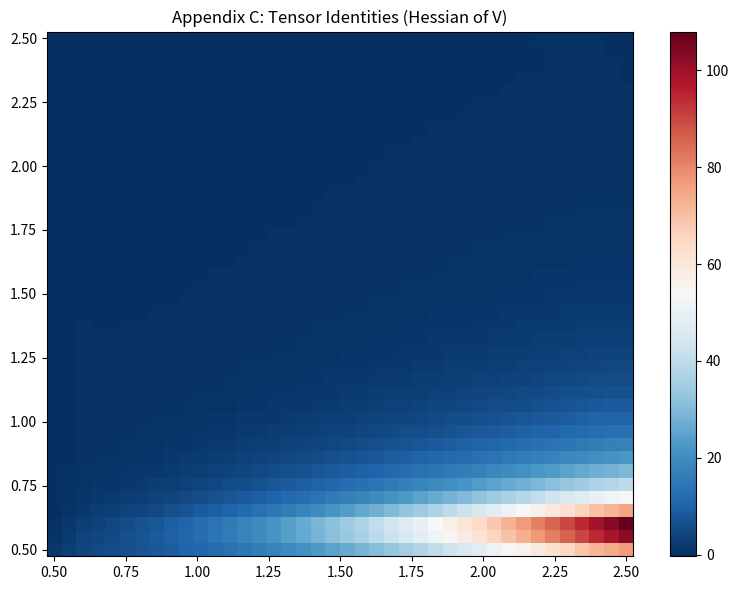

Write Python code to recreate this figure.
"""Figure C: Tensor identities. Appendix C — Tetra-Hexa as Topological Computer."""

from pathlib import Path

import matplotlib.pyplot as plt
import numpy as np


def run_simulation(output_dir: Path | None = None) -> Path:
    """Tensor identities B_ij = ∇_i ∇_j V."""
    if output_dir is None:
        try:
            output_dir = Path(__file__).resolve().parent
        except NameError:
            output_dir = Path.cwd()

    output_dir.mkdir(parents=True, exist_ok=True)
    out_path = output_dir / "fig_073_073.png"

    n = 40
    F, I = np.meshgrid(np.linspace(0.5, 2.5, n), np.linspace(0.5, 2.5, n))
    x_c, x_t = 1.0, 1.5
    b = (F * x_c) / (I * x_t)
    V = (b - 1) ** 2
    gy, gx = np.gradient(V, 0.05, 0.05)
    B_ij = np.gradient(gx, 0.05, axis=1) + np.gradient(gy, 0.05, axis=0)
    fig, ax = plt.subplots(figsize=(8, 6))
    im = ax.pcolormesh(F, I, B_ij, cmap="RdBu_r", shading="auto")
    ax.set_title("Appendix C: Tensor Identities (Hessian of V)")
    plt.colorbar(im, ax=ax)
    plt.tight_layout()
    plt.savefig(out_path, dpi=150, bbox_inches="tight")
    plt.close()

    print(f"[VIM FIGURE] Generated: {out_path}")
    return out_path


if __name__ == "__main__":
    run_simulation()
